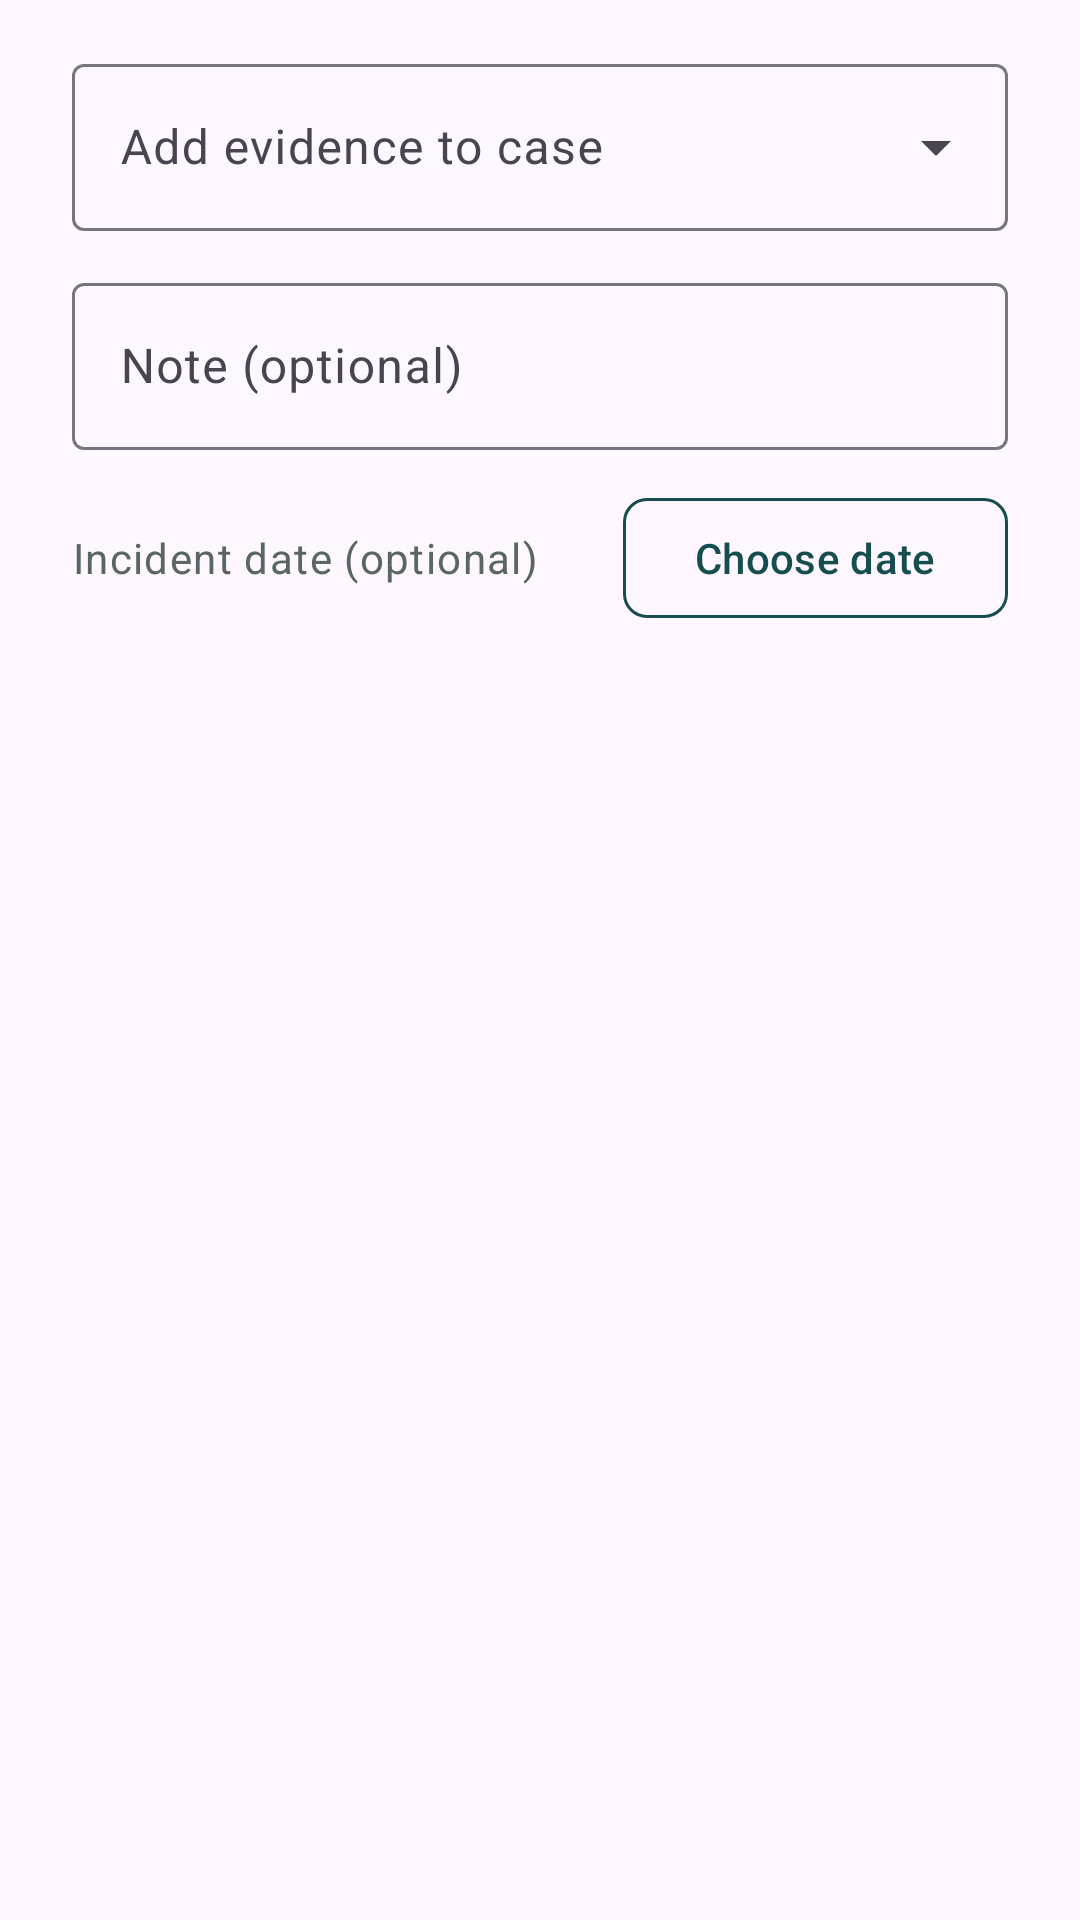

Reconstruct the res/layout file that produces this screen, plus the resources it refers to.
<!-- AndroidManifest.xml: application theme Theme.ShieldHer -->
<!-- res/layout/dialog_add_to_case.xml -->
<?xml version="1.0" encoding="utf-8"?>
<LinearLayout xmlns:android="http://schemas.android.com/apk/res/android"
    xmlns:app="http://schemas.android.com/apk/res-auto"
    android:layout_width="match_parent"
    android:layout_height="wrap_content"
    android:orientation="vertical"
    android:paddingStart="@dimen/sh_space_24"
    android:paddingEnd="@dimen/sh_space_24"
    android:paddingTop="@dimen/sh_space_16"
    android:paddingBottom="@dimen/sh_space_16">

    
    <com.google.android.material.textfield.TextInputLayout
        android:id="@+id/layout_case_select"
        style="@style/Widget.Material3.TextInputLayout.OutlinedBox.ExposedDropdownMenu"
        android:layout_width="match_parent"
        android:layout_height="wrap_content"
        android:hint="@string/detail_add_to_case_title">

        <AutoCompleteTextView
            android:id="@+id/text_case_select"
            android:layout_width="match_parent"
            android:layout_height="wrap_content"
            android:inputType="none" />
    </com.google.android.material.textfield.TextInputLayout>

    
    <com.google.android.material.textfield.TextInputLayout
        android:id="@+id/layout_note"
        style="@style/Widget.Material3.TextInputLayout.OutlinedBox"
        android:layout_width="match_parent"
        android:layout_height="wrap_content"
        android:layout_marginTop="@dimen/sh_space_12"
        android:hint="@string/detail_note_hint">

        <com.google.android.material.textfield.TextInputEditText
            android:id="@+id/edit_note"
            android:layout_width="match_parent"
            android:layout_height="wrap_content"
            android:inputType="textCapSentences|textNoSuggestions"
            android:saveEnabled="false" />
    </com.google.android.material.textfield.TextInputLayout>

    
    <LinearLayout
        android:layout_width="match_parent"
        android:layout_height="wrap_content"
        android:layout_marginTop="@dimen/sh_space_12"
        android:gravity="center_vertical"
        android:orientation="horizontal">

        <TextView
            android:id="@+id/text_selected_date"
            style="@style/ShieldHer.TextAppearance.BodySmall"
            android:layout_width="0dp"
            android:layout_height="wrap_content"
            android:layout_weight="1"
            android:text="@string/detail_date_label" />

        <com.google.android.material.button.MaterialButton
            android:id="@+id/button_pick_date"
            style="@style/ShieldHer.Button.Secondary"
            android:layout_width="wrap_content"
            android:layout_height="wrap_content"
            android:layout_marginStart="@dimen/sh_space_8"
            android:text="@string/detail_action_select_date" />
    </LinearLayout>

</LinearLayout>
<!-- resources referenced by this layout -->
<resources>
  <dimen name="sh_space_12">12dp</dimen>
  <dimen name="sh_space_16">16dp</dimen>
  <dimen name="sh_space_24">24dp</dimen>
  <dimen name="sh_space_8">8dp</dimen>
  <string name="detail_action_select_date">Choose date</string>
  <string name="detail_add_to_case_title">Add evidence to case</string>
  <string name="detail_date_label">Incident date (optional)</string>
  <string name="detail_note_hint">Note (optional)</string>
  <style name="ShieldHer.Button.Secondary" parent="Widget.Material3.Button.OutlinedButton">
          <item name="android:textColor">@color/sh_primary</item>
          <item name="strokeColor">@color/sh_primary</item>
          <item name="shapeAppearance">@style/ShieldHer.ShapeAppearance.Button</item>
          <item name="android:minHeight">@dimen/sh_touch_min</item>
      </style>
  <style name="ShieldHer.TextAppearance.BodySmall" parent="TextAppearance.Material3.BodySmall">
          <item name="android:textSize">@dimen/sh_text_body_small</item>
          <item name="android:textColor">@color/sh_text_secondary</item>
      </style>
  <style name="Theme.ShieldHer" parent="Base.Theme.ShieldHer" />
  <color name="sh_primary">#164E50</color>
  <style name="ShieldHer.ShapeAppearance.Button" parent="ShapeAppearance.Material3.Corner.Small">
          <item name="cornerSize">@dimen/sh_radius_button</item>
      </style>
  <dimen name="sh_touch_min">48dp</dimen>
  <dimen name="sh_text_body_small">14sp</dimen>
  <color name="sh_text_secondary">#5A6662</color>
  <style name="Base.Theme.ShieldHer" parent="Theme.Material3.DayNight.NoActionBar">
          
          
      </style>
  <dimen name="sh_radius_button">8dp</dimen>
</resources>
